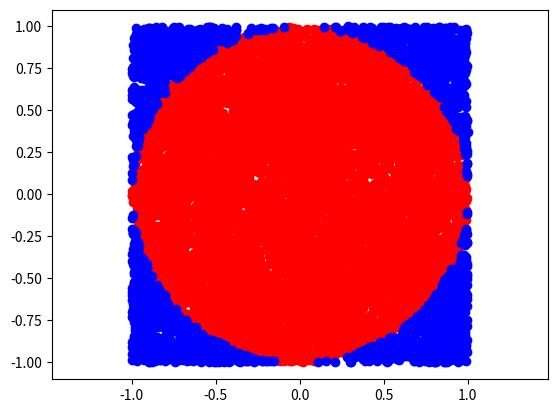

Reproduce this figure in Python.
import numpy as np
import matplotlib.pyplot as plt

# eventually add functionality to pass function for criteria. Currenlty assume looking for circle
def monte_carlo(interval, nominal, trials):
    current_trial = 0
    dimensions = np.size(interval)
    lower = nominal-0.5*interval
    points = np.zeros([dimensions, trials])
    while current_trial < trials:
        offset = np.zeros([dimensions])
        for i in range(0,dimensions):
            offset[i] = np.random.random() * interval[i]
            points[i, current_trial] = lower[i] + offset[i]
        current_trial = current_trial + 1
    return points


def test_trial(points, criteria):
    passing_points = []
    failed_points = []
    shape = points.shape
    points = points - 1
    num = shape[1]
    for i in range(0,num):
        r = np.sqrt(points[0,i]**2 + points[1,i]**2)
        if r <= criteria:
            passing_points.append([points[0,i],points[1,i]])
        else:
            failed_points.append([points[0,i],points[1,i]])
    return passing_points, failed_points

# *** Debugging ***
# define trial
interval = np.array([2,2])
nominal = np.array([1,1])
trials = 10000

# run simulation
values = monte_carlo(interval,nominal,trials)


passed, failed = test_trial(values, 1)
passed = np.array(passed)
failed = np.array(failed)

pi_estimation = float(passed.shape[0])/(failed.shape[0]+passed.shape[0])*4.
print('pi_estimation:'),
print(pi_estimation)

plt.scatter(passed[:,0], passed[:,1], c='r')
plt.scatter(failed[:,0], failed[:,1], c='b')
plt.axis('equal')

plt.show()
